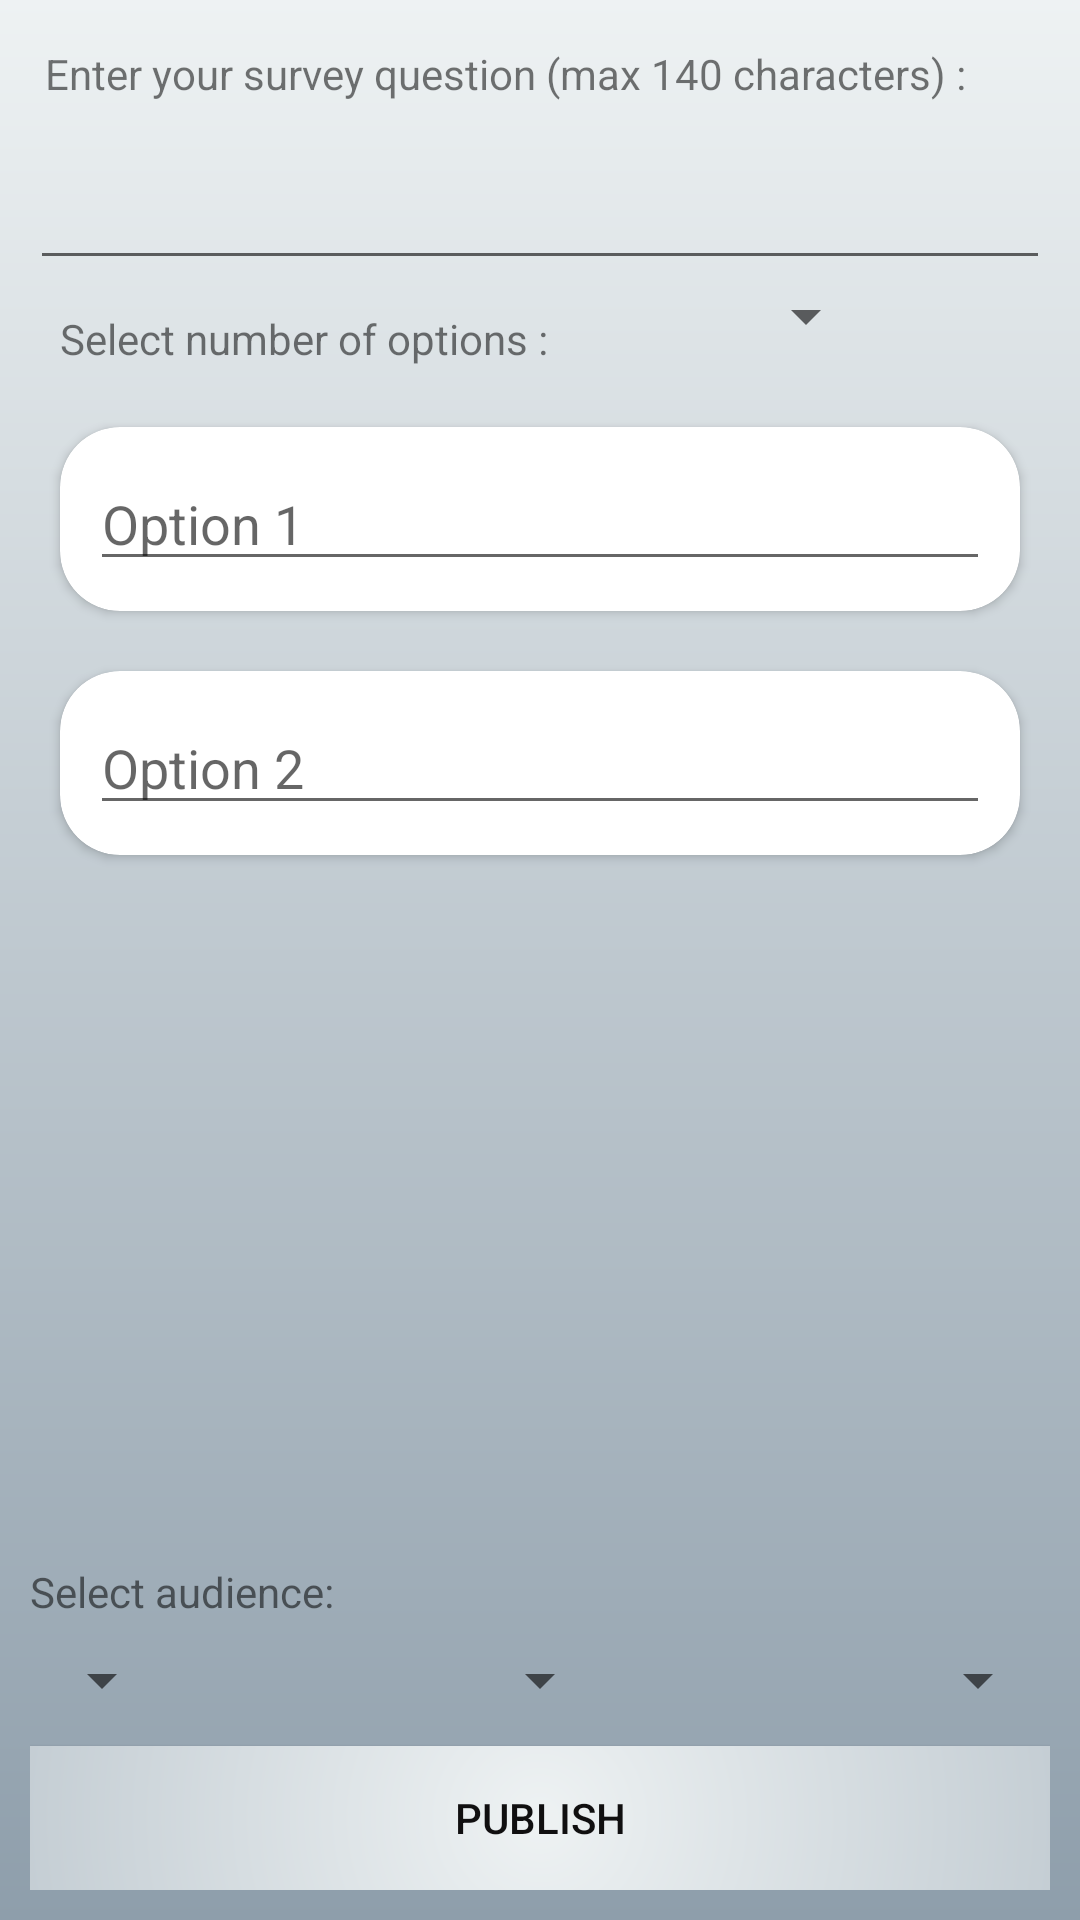

Produce the Android XML layout that renders to this screen, including the resource entries it uses.
<!-- AndroidManifest.xml: application theme AppTheme -->
<!-- res/layout/fragment_create_survey.xml -->
<RelativeLayout xmlns:android="http://schemas.android.com/apk/res/android"
    xmlns:app="http://schemas.android.com/apk/res-auto"
    xmlns:tools="http://schemas.android.com/tools"
    android:layout_width="match_parent"
    android:layout_height="match_parent"
    android:background="@drawable/survey_gradient"

    android:padding="10dp"
    tools:context="com.csy.vquest.CreateSurveyFragment">

    

    <ScrollView
        android:layout_width="match_parent"
        android:layout_height="match_parent"
        android:layout_above="@id/rl_filter_spinner"
        android:layout_alignParentTop="true"
        android:fadeScrollbars="false">

    <LinearLayout
        android:layout_width="match_parent"
        android:layout_height="match_parent"

        android:orientation="vertical">

        <RelativeLayout
            android:layout_width="match_parent"
            android:layout_height="wrap_content">

            <TextView
                android:id="@+id/textView"
                android:layout_width="wrap_content"
                android:layout_height="wrap_content"
                android:layout_alignParentLeft="true"
                android:layout_alignParentStart="true"
                android:layout_alignParentTop="true"
                android:padding="5dp"
                android:text="Enter your survey question (max 140 characters) :" />

            <EditText
                android:id="@+id/input_survey_question"
                android:layout_width="match_parent"
                android:layout_height="wrap_content"
                android:layout_alignParentLeft="true"
                android:layout_below="@+id/textView"
                android:ems="10"
                android:inputType="textCapSentences|textMultiLine"
                android:maxLength="140"
                android:padding="15dp" />

            <TextView
                android:id="@+id/textView2"
                android:layout_width="wrap_content"
                android:layout_height="wrap_content"
                android:layout_alignParentLeft="true"
                android:layout_below="@+id/input_survey_question"
                android:padding="10dp"
                android:text="Select number of options :" />

            <Spinner
                android:id="@+id/spinner2"
                android:layout_width="100dp"
                android:layout_height="wrap_content"
                android:layout_below="@+id/input_survey_question"
                android:layout_toEndOf="@+id/textView2"
                android:layout_toRightOf="@+id/textView2"
                android:padding="10dp" />

        </RelativeLayout>

        

        <ScrollView
            android:layout_width="match_parent"
            android:layout_height="wrap_content"
            android:fadeScrollbars="false">

            <LinearLayout
                android:layout_width="match_parent"
                android:layout_height="wrap_content"
                android:orientation="vertical">


                <android.support.v7.widget.CardView
                    android:layout_width="match_parent"
                    android:layout_height="wrap_content"
                    android:layout_margin="10dp"
                    app:cardBackgroundColor="@color/questions"
                    app:cardCornerRadius="20dp"
                    app:contentPadding="10dp">

                    <EditText
                        android:id="@+id/input_option_1"
                        android:layout_width="match_parent"
                        android:layout_height="wrap_content"
                        android:hint="Option 1"
                        android:maxLength="30"
                        android:singleLine="true" />

                </android.support.v7.widget.CardView>

                <android.support.v7.widget.CardView
                    android:layout_width="match_parent"
                    android:layout_height="wrap_content"
                    android:layout_margin="10dp"
                    app:cardBackgroundColor="@color/questions"
                    app:cardCornerRadius="20dp"
                    app:contentPadding="10dp">

                    <EditText
                        android:id="@+id/input_option_2"
                        android:layout_width="match_parent"
                        android:layout_height="wrap_content"
                        android:hint="Option 2"
                        android:maxLength="30"
                        android:singleLine="true" />

                </android.support.v7.widget.CardView>

                <android.support.v7.widget.CardView
                    android:id="@+id/option_card_3"
                    android:layout_width="match_parent"
                    android:layout_height="wrap_content"
                    android:layout_margin="10dp"
                    android:visibility="gone"
                    app:cardBackgroundColor="@color/questions"
                    app:cardCornerRadius="20dp"
                    app:contentPadding="10dp">

                    <EditText
                        android:id="@+id/input_option_3"
                        android:layout_width="match_parent"
                        android:layout_height="wrap_content"
                        android:hint="Option 3"
                        android:maxLength="30"
                        android:singleLine="true" />

                </android.support.v7.widget.CardView>

                <android.support.v7.widget.CardView
                    android:id="@+id/option_card_4"
                    android:layout_width="match_parent"
                    android:layout_height="wrap_content"
                    android:layout_margin="10dp"
                    android:visibility="gone"
                    app:cardBackgroundColor="@color/questions"
                    app:cardCornerRadius="20dp"
                    app:contentPadding="10dp">

                    <EditText
                        android:id="@+id/input_option_4"
                        android:layout_width="match_parent"
                        android:layout_height="wrap_content"
                        android:hint="Option 4"
                        android:maxLength="30"
                        android:singleLine="true" />

                </android.support.v7.widget.CardView>
            </LinearLayout>
        </ScrollView>

    </LinearLayout>

    </ScrollView>

    <RelativeLayout
        android:id="@+id/rl_filter_spinner"
        android:layout_width="match_parent"
        android:layout_height="wrap_content"
        android:layout_above="@id/publish_btn">

        <TextView
            android:id="@+id/tv_audience"
            android:layout_width="match_parent"
            android:layout_height="wrap_content"
            android:text="Select audience:"
            android:layout_alignParentStart="true"
            android:layout_alignParentLeft="true"
            android:layout_marginBottom="8dp"/>

        <Spinner
            android:id="@+id/spinner_dept"
            android:layout_width="wrap_content"
            android:layout_height="wrap_content"
            android:layout_below="@id/tv_audience"
            android:layout_alignParentLeft="true"/>

        <Spinner
            android:id="@+id/spinner_deg"
            android:layout_width="wrap_content"
            android:layout_height="wrap_content"
            android:layout_below="@id/tv_audience"
            android:layout_centerHorizontal="true"/>

        <Spinner
            android:id="@+id/spinner_year"
            android:layout_width="wrap_content"
            android:layout_height="wrap_content"
            android:layout_below="@id/tv_audience"
            android:layout_alignParentRight="true"/>

    </RelativeLayout>


    <Button
        android:id="@+id/publish_btn"
        android:layout_width="match_parent"
        android:layout_height="wrap_content"
        android:layout_alignParentBottom="true"
        android:layout_marginTop="10dp"
        android:padding="10dp"
        android:textColor="@color/black"
        android:background="@drawable/publish_gradient"
        android:text="Publish" />


</RelativeLayout>
<!-- resources referenced by this layout -->
<resources>
  <color name="black">#100f10</color>
  <color name="questions">#ffffff</color>
  <!-- drawable publish_gradient (drawable) -->
  <?xml version="1.0" encoding="utf-8"?>
  <shape xmlns:android="http://schemas.android.com/apk/res/android">
      <gradient
          android:type="radial"
          android:gradientRadius="400dp"
          android:startColor="#eef2f3"
          android:endColor="#8e9eab" />
  </shape>
  <!-- drawable survey_gradient (drawable) -->
  <?xml version="1.0" encoding="utf-8"?>
  <shape xmlns:android="http://schemas.android.com/apk/res/android">
      <gradient
          android:type="linear"
          android:angle="-90"
          android:startColor="#eef2f3"
          android:endColor="#8e9eab" />
  </shape>
  <style name="AppTheme" parent="Theme.AppCompat.Light.DarkActionBar">
          
          <item name="colorPrimary">@color/appbar</item>
          <item name="colorPrimaryDark">@color/appbar</item>
          <item name="colorAccent">@color/colorAccent</item>
      </style>
  <color name="appbar">#208f5d</color>
  <color name="colorAccent">#FF4081</color>
</resources>
